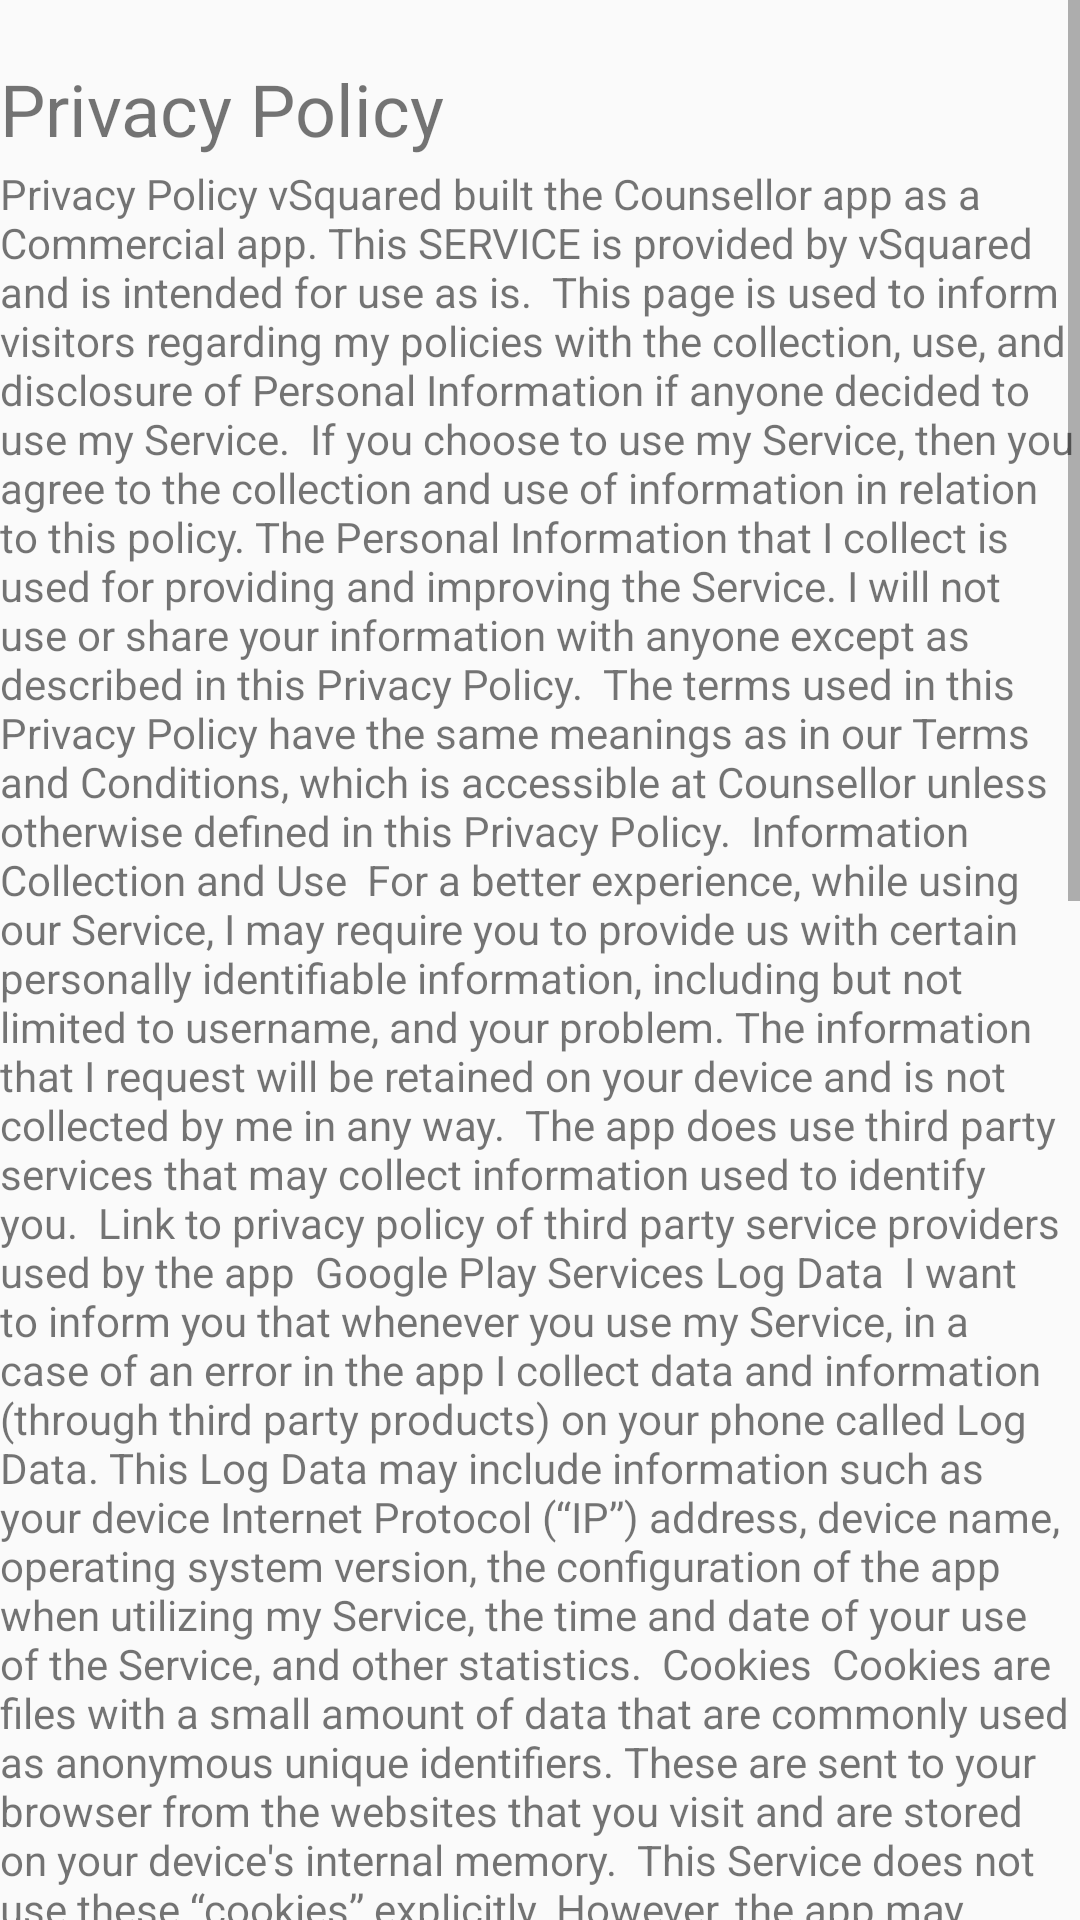

Write the Android layout XML for this screen, with the resource values it uses.
<!-- AndroidManifest.xml: application theme AppTheme -->
<!-- res/layout/activity_privacy.xml -->
<?xml version="1.0" encoding="utf-8"?>
<ScrollView xmlns:android="http://schemas.android.com/apk/res/android"
    xmlns:app="http://schemas.android.com/apk/res-auto"
    xmlns:tools="http://schemas.android.com/tools"
    android:layout_width="match_parent"
    android:layout_height="match_parent"
    tools:context=".privacy">

    <RelativeLayout
        android:layout_width="match_parent"
        android:layout_height="match_parent"

        >

        <TextView
            android:layout_marginTop="20dp"
            android:layout_width="wrap_content"
            android:layout_height="40dp"
            android:text="Privacy Policy"

            android:textSize="24sp"></TextView>
        <TextView
            android:layout_width="wrap_content"
            android:layout_height="match_parent"
            android:layout_marginTop="55dp"
            android:text="Privacy Policy
vSquared built the Counsellor app as a Commercial app. This SERVICE is provided by vSquared and is intended for use as is.

This page is used to inform visitors regarding my policies with the collection, use, and disclosure of Personal Information if anyone decided to use my Service.

If you choose to use my Service, then you agree to the collection and use of information in relation to this policy. The Personal Information that I collect is used for providing and improving the Service. I will not use or share your information with anyone except as described in this Privacy Policy.

The terms used in this Privacy Policy have the same meanings as in our Terms and Conditions, which is accessible at Counsellor unless otherwise defined in this Privacy Policy.

Information Collection and Use

For a better experience, while using our Service, I may require you to provide us with certain personally identifiable information, including but not limited to username, and your problem. The information that I request will be retained on your device and is not collected by me in any way.

The app does use third party services that may collect information used to identify you.

Link to privacy policy of third party service providers used by the app

Google Play Services
Log Data

I want to inform you that whenever you use my Service, in a case of an error in the app I collect data and information (through third party products) on your phone called Log Data. This Log Data may include information such as your device Internet Protocol (“IP”) address, device name, operating system version, the configuration of the app when utilizing my Service, the time and date of your use of the Service, and other statistics.

Cookies

Cookies are files with a small amount of data that are commonly used as anonymous unique identifiers. These are sent to your browser from the websites that you visit and are stored on your device's internal memory.

This Service does not use these “cookies” explicitly. However, the app may use third party code and libraries that use “cookies” to collect information and improve their services. You have the option to either accept or refuse these cookies and know when a cookie is being sent to your device. If you choose to refuse our cookies, you may not be able to use some portions of this Service.

Service Providers

I may employ third-party companies and individuals due to the following reasons:

To facilitate our Service;
To provide the Service on our behalf;
To perform Service-related services; or
To assist us in analyzing how our Service is used.
I want to inform users of this Service that these third parties have access to your Personal Information. The reason is to perform the tasks assigned to them on our behalf. However, they are obligated not to disclose or use the information for any other purpose.

Security

I value your trust in providing us your Personal Information, thus we are striving to use commercially acceptable means of protecting it. But remember that no method of transmission over the internet, or method of electronic storage is 100% secure and reliable, and I cannot guarantee its absolute security.

Links to Other Sites

This Service may contain links to other sites. If you click on a third-party link, you will be directed to that site. Note that these external sites are not operated by me. Therefore, I strongly advise you to review the Privacy Policy of these websites. I have no control over and assume no responsibility for the content, privacy policies, or practices of any third-party sites or services.

Children’s Privacy

These Services do not address anyone under the age of 13. I do not knowingly collect personally identifiable information from children under 13. In the case I discover that a child under 13 has provided me with personal information, I immediately delete this from our servers. If you are a parent or guardian and you are aware that your child has provided us with personal information, please contact me so that I will be able to do necessary actions.

Changes to This Privacy Policy

I may update our Privacy Policy from time to time. Thus, you are advised to review this page periodically for any changes. I will notify you of any changes by posting the new Privacy Policy on this page.

This policy is effective as of 2020-06-18

Contact Us

If you have any questions or suggestions about my Privacy Policy, do not hesitate to contact me at counsellor@help.co.za."
            ></TextView>


    </RelativeLayout>




</ScrollView>
<!-- resources referenced by this layout -->
<resources>
  <style name="AppTheme" parent="Theme.MaterialComponents.Light.NoActionBar.Bridge">
  
          
          <item name="colorPrimary">@color/colorPrimary</item>
          <item name="colorPrimaryDark">@color/red</item>
  
      </style>
  <color name="colorPrimary">#DACFEE</color>
  <color name="red">#D3C4EC</color>
</resources>
